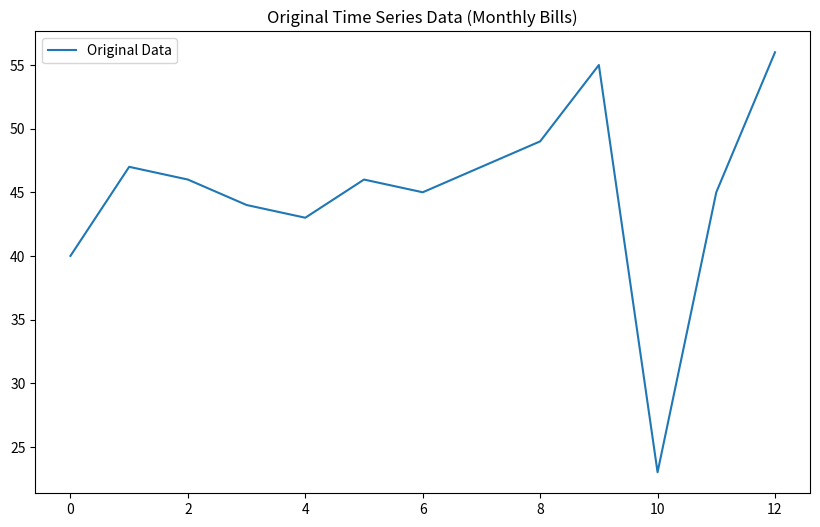
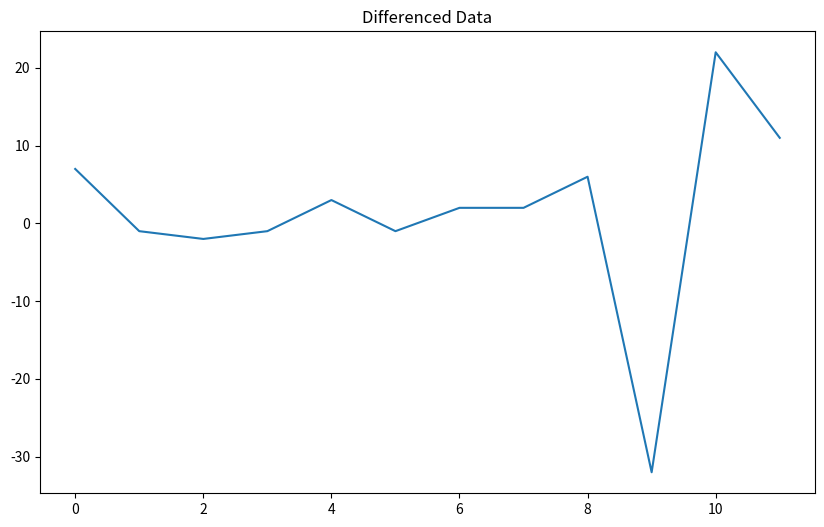
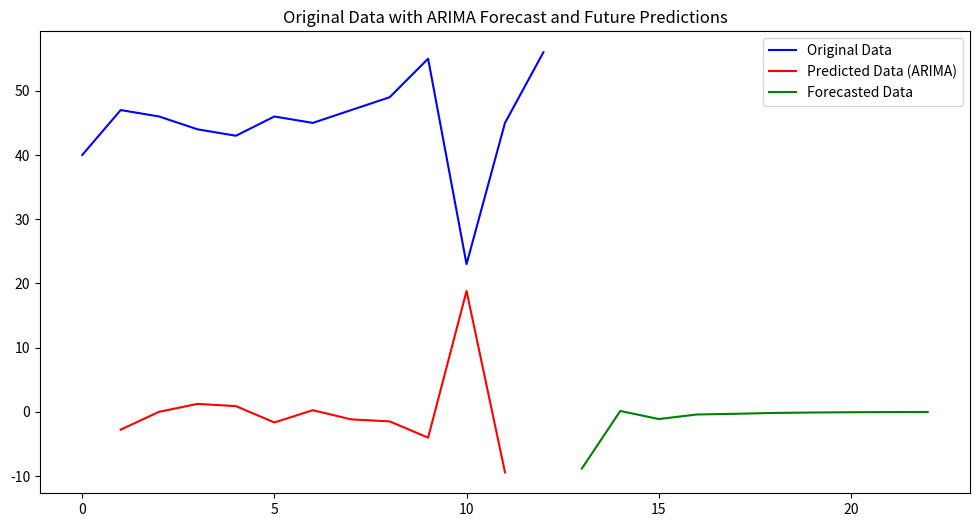
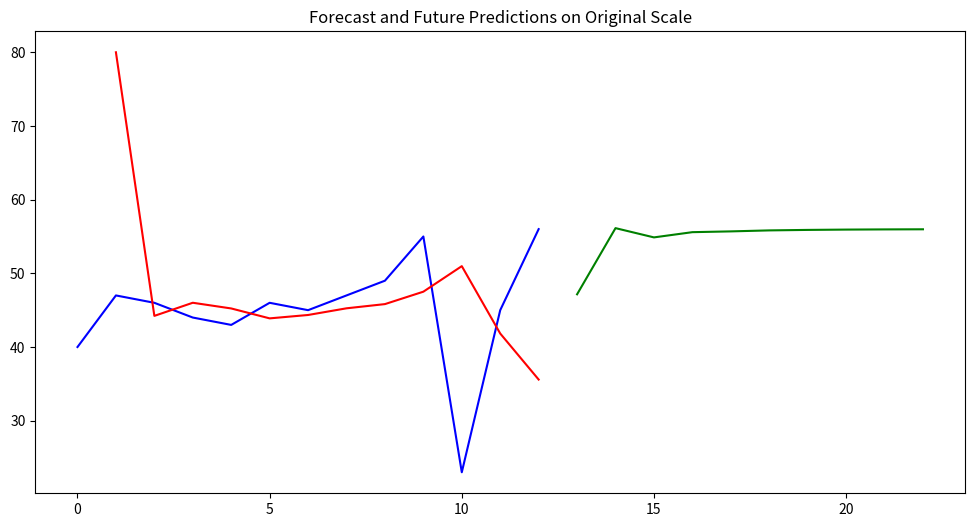

These figures' Python source, in order:
import numpy as np
import matplotlib.pyplot as plt

# Step 1: Use the provided time series data (e.g., monthly bills)
data = np.array([40, 47, 46, 44, 43, 46, 45, 47, 49, 55, 23, 45, 56])

# Time points (for simplicity, just use indices)
n = len(data)
time = np.arange(n)

# Plot the provided data
plt.figure(figsize=(10, 6))
plt.plot(time, data, label='Original Data')
plt.title('Original Time Series Data (Monthly Bills)')
plt.legend()
plt.show()

# Step 2: Differencing the data to make it stationary (I(1) part)
differenced_data = np.diff(data)  # First order differencing

# Plot the differenced data
plt.figure(figsize=(10, 6))
plt.plot(differenced_data)
plt.title('Differenced Data')
plt.show()

# Step 3: Estimate AR(1) parameter (phi)
def estimate_ar1(data):
    # Estimate the AR(1) parameter using the formula: phi = Cov(y_t, y_(t-1)) / Var(y_(t-1))
    lag_1 = data[:-1]
    y_t = data[1:]
    phi = np.corrcoef(lag_1, y_t)[0, 1]  # Correlation between y_t and y_(t-1) is equivalent to the AR(1) parameter
    return phi

phi_1 = estimate_ar1(differenced_data)
print(f"Estimated AR(1) coefficient (phi_1): {phi_1}")

# Step 4: Estimate MA(1) parameter (theta)
def estimate_ma1(data, phi_1):
    # Calculate the residuals (errors) after fitting the AR(1) model
    predicted_ar = np.roll(data, 1) * phi_1
    residuals = data - predicted_ar  # Residuals are the error term (y_t - predicted_y_t)
    residuals = residuals[1:]  # Exclude the first value because there's no prediction for it
    
    # Estimate the MA(1) parameter using the residuals
    theta_1 = np.corrcoef(residuals[:-1], residuals[1:])[0, 1]  # Correlation between residuals at time t-1 and t
    return theta_1

theta_1 = estimate_ma1(differenced_data, phi_1)
print(f"Estimated MA(1) coefficient (theta_1): {theta_1}")

# Step 5: Forecasting the next 10 values
def forecast_arima(data, phi_1, theta_1, n_forecast):
    # Forecast using the ARIMA model: y_t = phi_1 * y_(t-1) + theta_1 * residual_(t-1)
    predicted_values = []
    residuals = np.zeros(len(data))  # Initialize residual array
    
    for t in range(1, len(data)):
        # AR(1) part
        predicted_ar = phi_1 * data[t-1]
        
        # MA(1) part
        predicted_ma = theta_1 * residuals[t-1]
        
        # Forecast for the next time step
        predicted_value = predicted_ar + predicted_ma
        predicted_values.append(predicted_value)
        
        # Update residuals
        residuals[t] = data[t] - predicted_value

    # Forecasting future points beyond the data
    forecasted_values = []
    last_value = data[-1]  # Last observed value
    last_residual = residuals[-1]  # Last residual error
    
    for _ in range(n_forecast):
        # AR(1) and MA(1) for the next forecasted value
        forecast_ar = phi_1 * last_value
        forecast_ma = theta_1 * last_residual
        forecast_value = forecast_ar + forecast_ma
        
        # Add forecasted value to the list
        forecasted_values.append(forecast_value)
        
        # Update last_value and last_residual for the next iteration
        last_value = forecast_value + last_value  # Increment last observed value by forecast
        last_residual = forecast_value - forecast_ar  # Calculate new residual
    
    return np.array(predicted_values), np.array(forecasted_values)

# Forecast the next 10 months
n_forecast = 10
predicted_values, forecasted_values = forecast_arima(differenced_data, phi_1, theta_1, n_forecast)

# Step 6: Plotting the results
plt.figure(figsize=(12, 6))

# Original data and forecasted values
plt.plot(time, data, label='Original Data', color='blue')
plt.plot(np.arange(1, len(predicted_values) + 1), predicted_values, label='Predicted Data (ARIMA)', color='red')

# Add forecasted future data
forecast_time = np.arange(n, n + n_forecast)
plt.plot(forecast_time, forecasted_values, label='Forecasted Data', color='green')

plt.title('Original Data with ARIMA Forecast and Future Predictions')
plt.legend()
plt.show()

# Step 7: Invert differencing to return to original scale
# First, we need to add the previous value back to get the level of the forecasted data
forecasted_original_scale = np.concatenate(([data[0]], predicted_values)) + data[:-1]
forecasted_future_original_scale = forecasted_values + data[-1]  # Start forecast from last data point

# Plotting the forecasted original scale
plt.figure(figsize=(12, 6))
plt.plot(time, data, label='Original Data', color='blue')
plt.plot(np.arange(1, len(forecasted_original_scale) + 1), forecasted_original_scale, label='Forecasted Data (Original Scale)', color='red')

# Add forecasted future data on the original scale
plt.plot(forecast_time, forecasted_future_original_scale, label='Future Forecasted Data', color='green')

plt.title('Forecast and Future Predictions on Original Scale')

plt.show()
